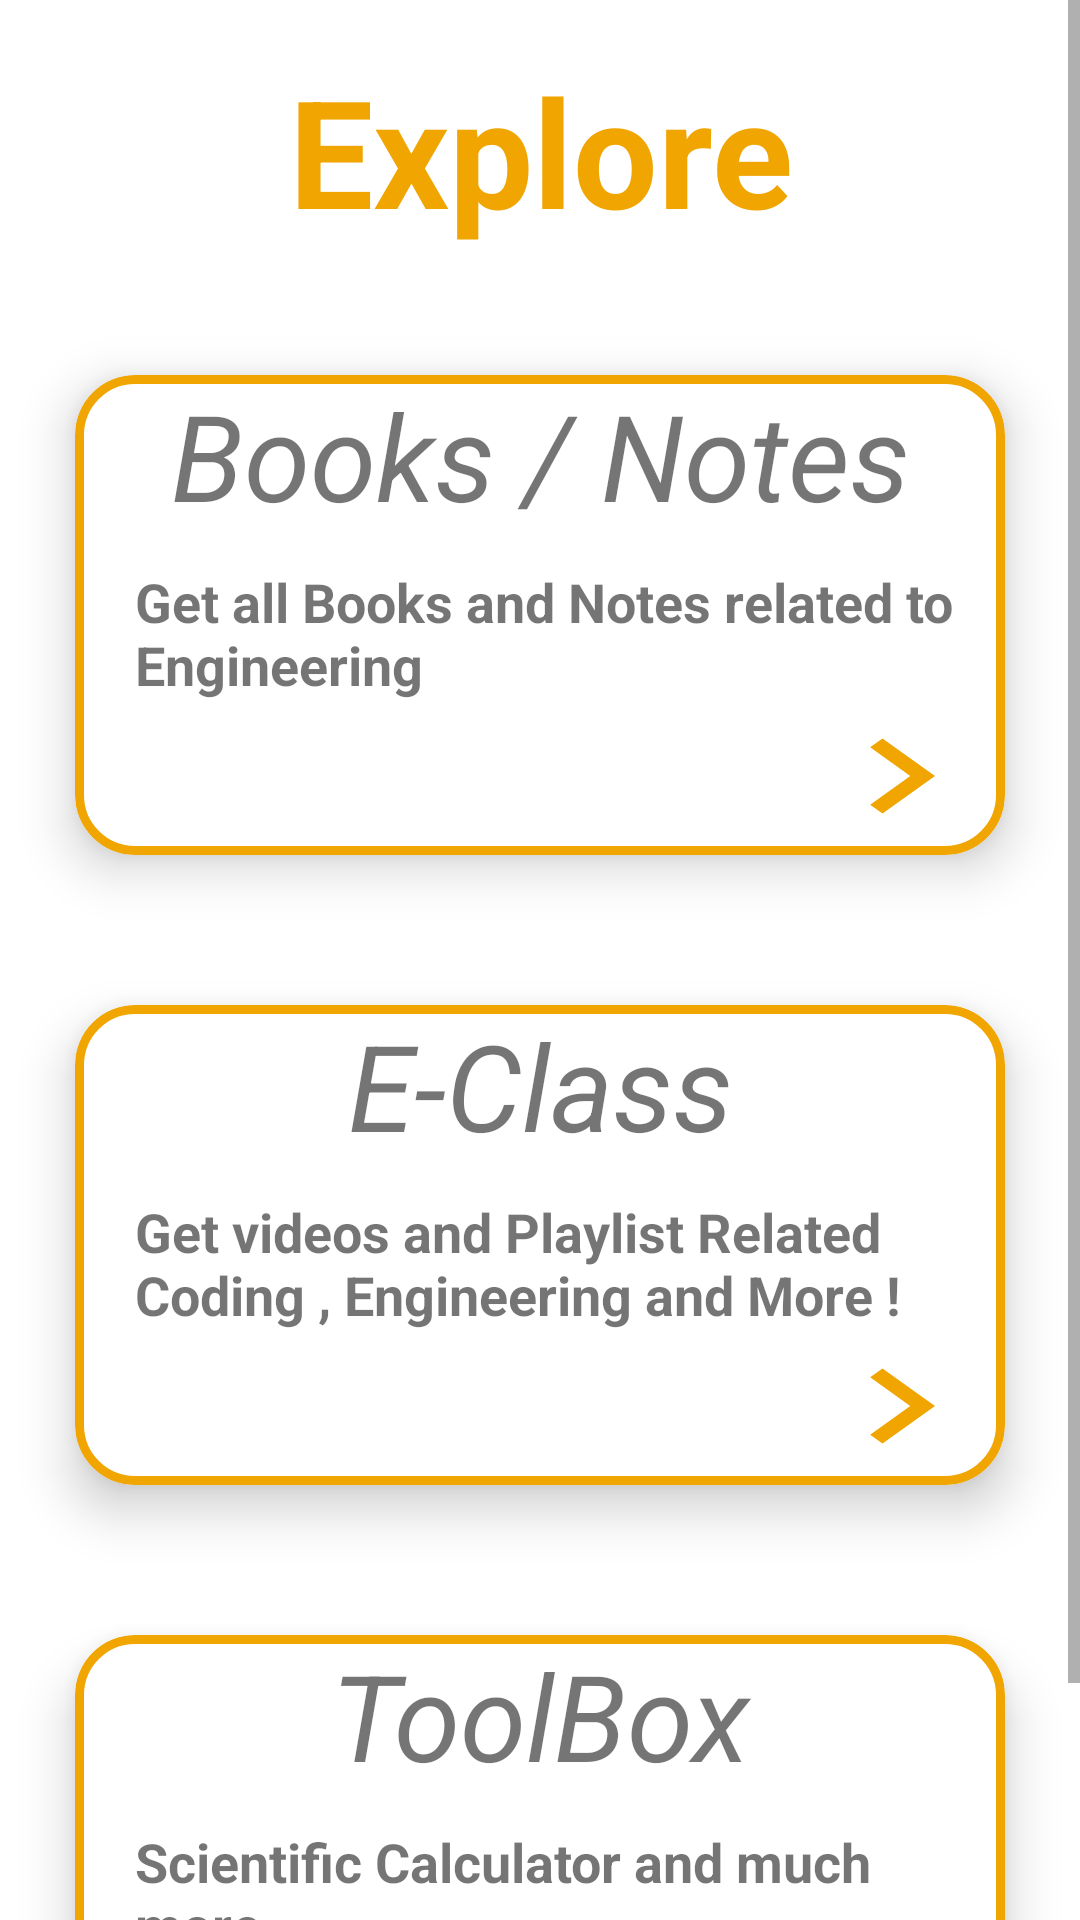

Produce the Android XML layout that renders to this screen, including the resource entries it uses.
<!-- AndroidManifest.xml: application theme Theme.BookDon -->
<!-- res/layout/fragment_explore.xml -->
<ScrollView
    xmlns:android="http://schemas.android.com/apk/res/android"
    xmlns:app="http://schemas.android.com/apk/res-auto"
    xmlns:tools="http://schemas.android.com/tools"
    android:layout_width="match_parent"
    android:layout_height="match_parent"
    tools:context=".fragments.ExploreFragment">
    <LinearLayout
        android:layout_width="match_parent"
        android:layout_height="match_parent"
        android:orientation="vertical">
<TextView
    android:layout_width="match_parent"
    android:layout_height="100dp"
    android:text="Explore"
    android:gravity="center"
    android:textSize="50dp"
    android:textColor="@color/btn_color"
    android:textStyle="bold"/>
        <com.google.android.material.card.MaterialCardView
            android:layout_width="match_parent"
            android:layout_height="160dp"
            app:cardElevation="10dp"
            app:strokeColor="@color/btn_color"
            app:strokeWidth="3dp"
            android:paddingBottom="5dp"
            android:layout_margin="25dp"
            app:cardCornerRadius="20dp">

            <LinearLayout
                android:layout_width="match_parent"
                android:layout_height="wrap_content"
                android:orientation="vertical">

                <TextView
                    android:layout_width="match_parent"
                    android:layout_height="wrap_content"
                    android:gravity="center"
                    android:text="Books / Notes"
                    android:textSize="40dp"
                    android:textStyle="italic" />

                <TextView
                    android:layout_width="match_parent"
                    android:layout_height="wrap_content"
                    android:layout_marginLeft="10dp"
                    android:layout_marginTop="10dp"
                    android:paddingLeft="10dp"
                    android:text="Get all Books and Notes related to Engineering "
                    android:textSize="18dp"
                    android:textStyle="bold" />

                <com.google.android.material.button.MaterialButton
                    android:id="@+id/notes_btn"
                    android:layout_width="wrap_content"
                    android:layout_height="50dp"
                    android:layout_marginLeft="240dp"
                    android:background="@drawable/ic_baseline_navigate_next_24"
                    android:backgroundTint="@color/btn_color"

                    android:textColor="@color/btn_color"
                    android:textColorHint="@color/btn_color"
                    app:backgroundTint="@color/btn_color"
                    app:iconTint="@color/btn_color"
                    app:strokeColor="@color/btn_color"
                    app:strokeWidth="2dp" />


            </LinearLayout>


        </com.google.android.material.card.MaterialCardView>
        <com.google.android.material.card.MaterialCardView
            android:layout_width="match_parent"
            android:layout_height="160dp"
            app:cardElevation="10dp"
            app:strokeColor="@color/btn_color"
            app:strokeWidth="3dp"
            android:paddingBottom="5dp"
            android:layout_margin="25dp"
            app:cardCornerRadius="20dp">
            <LinearLayout
                android:layout_width="match_parent"
                android:layout_height="wrap_content"
                android:orientation="vertical">

                <TextView
                    android:layout_width="match_parent"
                    android:layout_height="wrap_content"
                    android:gravity="center"
                    android:text="E-Class"
                    android:textSize="40dp"
                    android:textStyle="italic" />

                <TextView
                    android:layout_width="match_parent"
                    android:layout_height="wrap_content"
                    android:layout_marginLeft="10dp"
                    android:layout_marginTop="10dp"
                    android:paddingLeft="10dp"
                    android:text="Get videos and Playlist Related Coding , Engineering and More !"
                    android:textSize="18dp"
                    android:textStyle="bold" />

                <com.google.android.material.button.MaterialButton
                    android:id="@+id/yt_video_btn"
                    android:layout_width="wrap_content"
                    android:layout_height="50dp"
                    android:layout_marginLeft="240dp"
                    android:background="@drawable/ic_baseline_navigate_next_24"
                    android:backgroundTint="@color/btn_color"

                    android:textColor="@color/btn_color"
                    android:textColorHint="@color/btn_color"
                    app:backgroundTint="@color/btn_color"
                    app:iconTint="@color/btn_color"
                    app:strokeColor="@color/btn_color"
                    app:strokeWidth="2dp" />


            </LinearLayout>


        </com.google.android.material.card.MaterialCardView>
        <com.google.android.material.card.MaterialCardView
            android:layout_width="match_parent"
            android:layout_height="160dp"
            app:cardElevation="10dp"
            app:strokeColor="@color/btn_color"
            app:strokeWidth="3dp"
            android:paddingBottom="5dp"
            android:layout_margin="25dp"
            app:cardCornerRadius="20dp">
            <LinearLayout
                android:layout_width="match_parent"
                android:layout_height="wrap_content"
                android:orientation="vertical">

                <TextView
                    android:layout_width="match_parent"
                    android:layout_height="wrap_content"
                    android:gravity="center"
                    android:text="ToolBox"
                    android:textSize="40dp"
                    android:textStyle="italic" />

                <TextView
                    android:layout_width="match_parent"
                    android:layout_height="wrap_content"
                    android:layout_marginLeft="10dp"
                    android:layout_marginTop="10dp"
                    android:paddingLeft="10dp"
                    android:text="Scientific Calculator and much more.. "
                    android:textSize="18dp"
                    android:textStyle="bold" />

                <com.google.android.material.button.MaterialButton
                    android:id="@+id/sci_Calc_btn"
                    android:layout_width="wrap_content"
                    android:layout_height="50dp"
                    android:layout_marginLeft="240dp"
                    android:background="@drawable/ic_baseline_navigate_next_24"
                    android:backgroundTint="@color/btn_color"

                    android:textColor="@color/btn_color"
                    android:textColorHint="@color/btn_color"
                    app:backgroundTint="@color/btn_color"
                    app:iconTint="@color/btn_color"
                    app:strokeColor="@color/btn_color"
                    app:strokeWidth="2dp" />


            </LinearLayout>


        </com.google.android.material.card.MaterialCardView>



    </LinearLayout>




</ScrollView>
<!-- resources referenced by this layout -->
<resources>
  <color name="btn_color">#F0A500</color>
  <!-- drawable ic_baseline_navigate_next_24 (drawable) -->
  <vector android:height="24dp" android:tint="#F0A500"
      android:viewportHeight="24" android:viewportWidth="24"
      android:width="24dp" xmlns:android="http://schemas.android.com/apk/res/android">
      <path android:fillColor="@android:color/white" android:pathData="M10,6L8.59,7.41 13.17,12l-4.58,4.59L10,18l6,-6z"/>
  </vector>
  <style name="Theme.BookDon" parent="Theme.MaterialComponents.DayNight.DarkActionBar">
          
          <item name="colorPrimary">@color/blue</item>
          <item name="colorPrimaryVariant">@color/blue</item>
          <item name="colorOnPrimary">@color/white</item>
          
          <item name="colorSecondary">@color/teal_200</item>
          <item name="colorSecondaryVariant">@color/teal_700</item>
          <item name="colorOnSecondary">@color/black</item>
          
          <item name="android:statusBarColor" tools:targetApi="l">?attr/colorPrimaryVariant</item>
          
      </style>
  <color name="blue">#082032</color>
  <color name="white">#FFFFFFFF</color>
  <color name="teal_200">#FF03DAC5</color>
  <color name="teal_700">#FF018786</color>
  <color name="black">#FF000000</color>
</resources>
